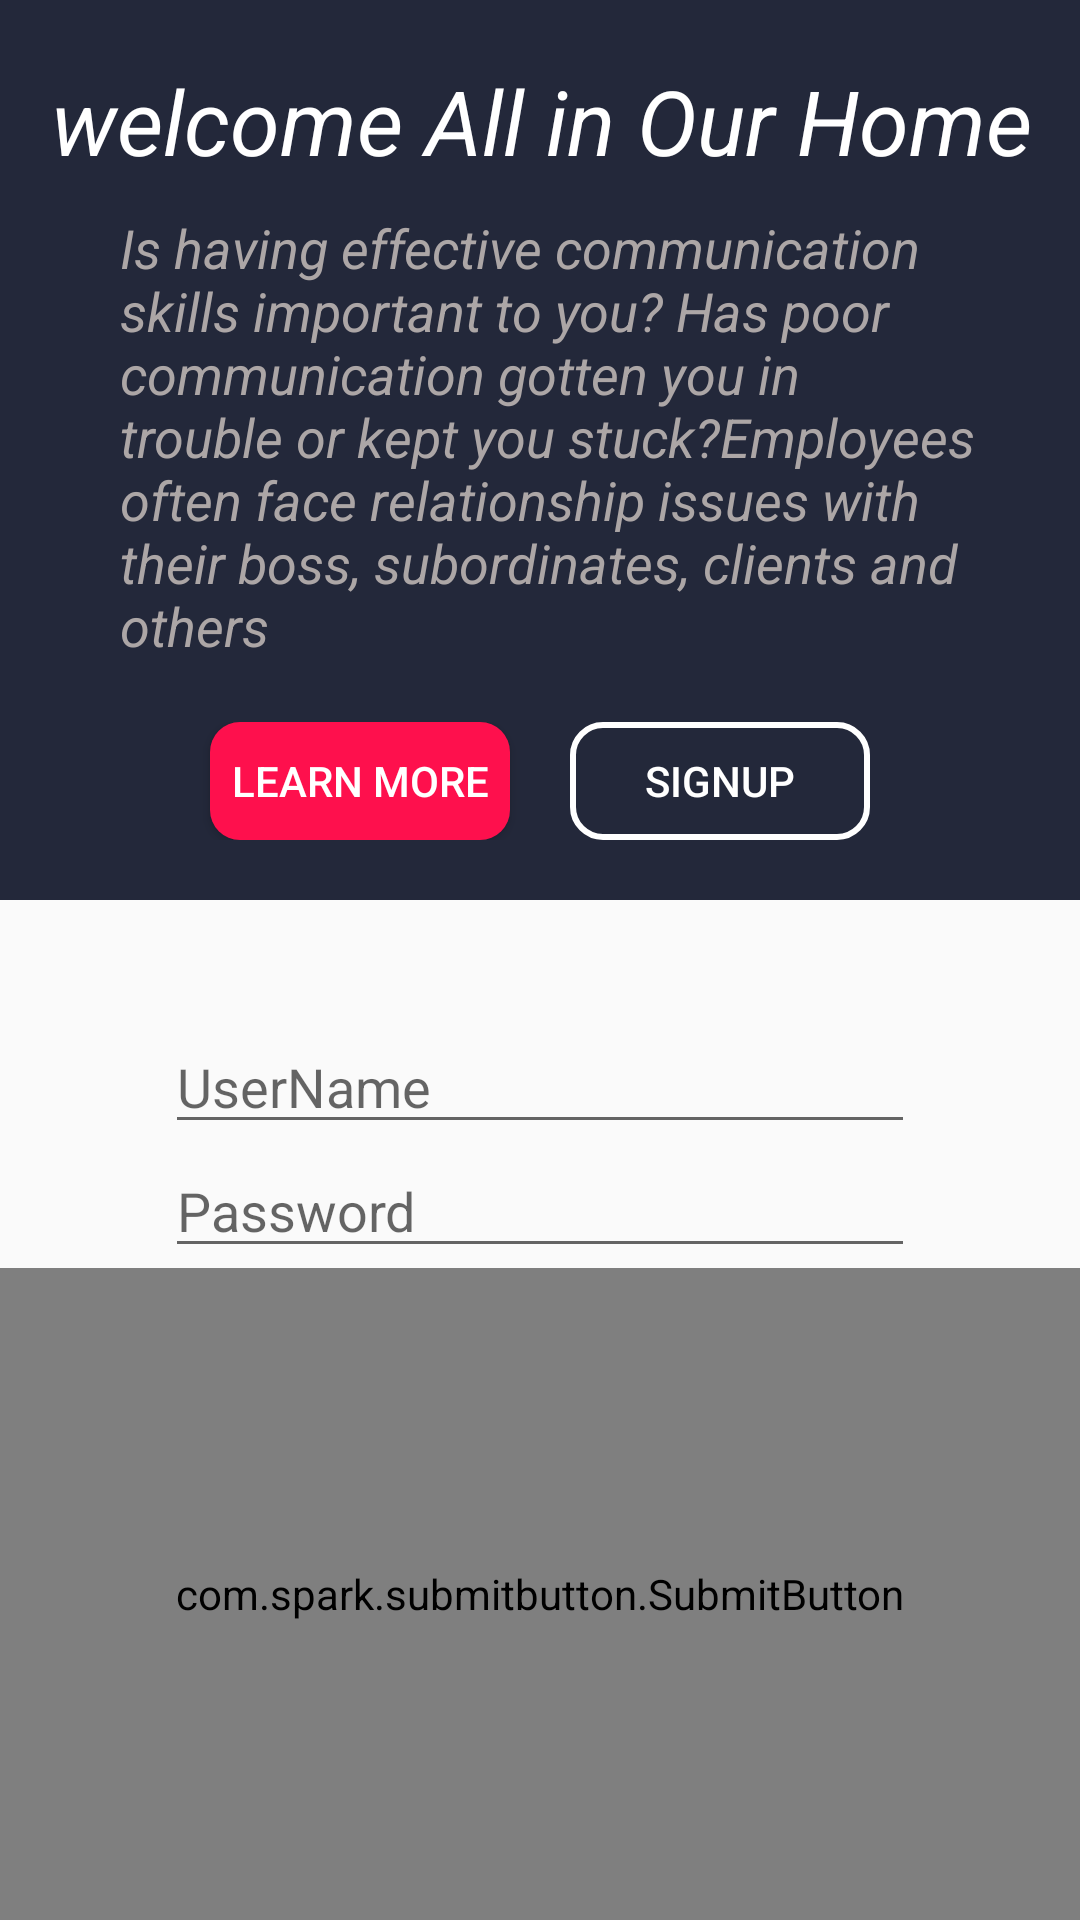

Here is an Android app screen rendered from its layout file. Give the layout XML and the strings, colors and styles it references.
<!-- AndroidManifest.xml: application theme AppTheme -->
<!-- res/layout/activity_login.xml -->
<?xml version="1.0" encoding="utf-8"?>
<LinearLayout xmlns:android="http://schemas.android.com/apk/res/android"
    xmlns:app="http://schemas.android.com/apk/res-auto"
    xmlns:tools="http://schemas.android.com/tools"
    android:layout_width="match_parent"
    android:layout_height="match_parent"
    android:orientation="vertical"
    tools:context="com.example.cm.socialapp.Activities.Login">

    <LinearLayout
        android:layout_width="match_parent"
        android:layout_height="300dp"
        android:orientation="vertical"
        android:background="@color/colorPrimary">

        <TextView
            android:layout_width="wrap_content"
            android:layout_height="wrap_content"
            android:textColor="#fff"
            android:layout_marginTop="20dp"
            android:layout_marginLeft="17dp"
            android:textSize="30dp"
            android:textStyle="italic"
            android:text="welcome All in Our Home  "
            android:id="@+id/loginactivity_textview_title"/>

        <TextView
            android:layout_width="wrap_content"
            android:layout_height="wrap_content"
            android:textColor="#aca6a6"
            android:layout_marginTop="10dp"
            android:layout_marginLeft="40dp"
            android:layout_marginRight="35dp"
            android:textSize="18dp"
            android:textStyle="italic"
            android:id="@+id/loginactivity_textview_describtion"
            android:text="Is having effective communication skills important to you? Has poor communication gotten you in trouble or kept you stuck?Employees often face relationship issues with their boss, subordinates, clients and others"/>

        <LinearLayout
            android:layout_width="match_parent"
            android:layout_height="wrap_content"
            android:orientation="horizontal"
            android:layout_marginTop="20dp"
            android:gravity="center"
            android:layout_marginBottom="20dp">

            <Button
                android:layout_width="100dp"
                android:layout_height="wrap_content"
                android:text="Learn More"
                android:textColor="#fff"
                android:background="@drawable/learn_btn"/>

            <Button
                android:layout_marginLeft="20dp"
                android:layout_width="100dp"
                android:layout_height="wrap_content"
                android:text="SignUp"
                android:textColor="#fff"
                android:background="@drawable/join_btn"
                android:id="@+id/loginactivity_button_Signup"/>

        </LinearLayout>


    </LinearLayout>

    <LinearLayout
        android:layout_width="match_parent"
        android:layout_height="match_parent"
        android:gravity="center"
        android:orientation="vertical">

        <EditText
            android:layout_marginTop="40dp"
            android:layout_width="250dp"
            android:layout_height="wrap_content"
            android:hint="UserName"
            android:drawableLeft="@drawable/username"
            android:drawablePadding="20dp"
            android:id="@+id/loginactivity_edittext_username"
            />

        <EditText
            android:layout_width="250dp"
            android:layout_height="wrap_content"
            android:hint="Password"
            android:drawableLeft="@drawable/password"
            android:drawablePadding="20dp"
            android:id="@+id/loginactivity_edittext_password"
            />


        <com.spark.submitbutton.SubmitButton
            android:layout_width="match_parent"
            android:layout_height="match_parent"
            android:text="Login"
            android:textColor="#fff"
            app:sub_btn_background="@color/pink"
            app:sub_btn_duration="3000"
            app:sub_btn_line_color="@color/colorPrimary"
            app:sub_btn_tick_color="@color/pink"
            android:id="@+id/loginactivity_button_login"


            />

    </LinearLayout>


</LinearLayout>
<!-- resources referenced by this layout -->
<resources>
  <color name="colorPrimary">#23283a</color>
  <color name="pink">#fe104d</color>
  <!-- drawable join_btn (drawable) -->
  <?xml version="1.0" encoding="utf-8"?>
  <shape xmlns:android="http://schemas.android.com/apk/res/android">
  
  
  
      <corners android:radius="10dp" />
      <stroke android:color="#fff" android:width="2dp"/>
  </shape>
  <!-- drawable learn_btn (drawable) -->
  <?xml version="1.0" encoding="utf-8"?>
  <shape xmlns:android="http://schemas.android.com/apk/res/android">
  
  
      <solid android:color="@color/pink"/>
      <corners android:radius="10dp"/>
  </shape>
  <style name="AppTheme" parent="Theme.AppCompat.Light.NoActionBar">
          
          <item name="colorPrimary">@color/colorPrimary</item>
          <item name="colorPrimaryDark">@color/colorPrimaryDark</item>
          <item name="colorAccent">@color/colorAccent</item>
          <item name="android:progressTint">@color/white</item>
      </style>
  <color name="colorPrimaryDark">#383f59</color>
  <color name="colorAccent">#FF4081</color>
  <!-- not gathered from this repository: default colours our renderer supplied (Android Studio template values) -->
  <color name="white">#FFFFFFFF</color>
</resources>
